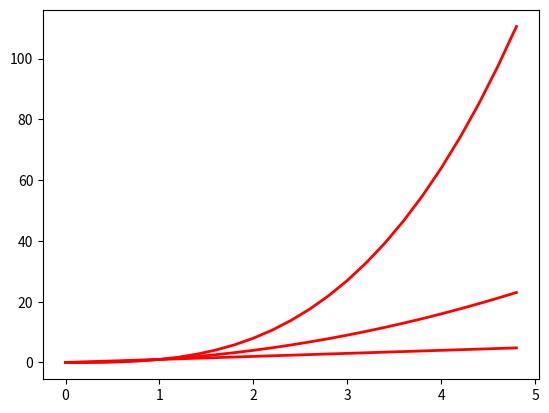

Python code for this plot:
import numpy as np
import matplotlib.pyplot as plt
t = np.arange(0., 5., 0.2)
lines=plt.plot(t,t, 'b-',t,t**2, 'r-',t,t**3,'g-',linewidth=2.0)
plt.setp(lines, color='r',linewidth=2.0)
plt.setp(lines,'color','r','linewidth',2.0)
plt.show()
